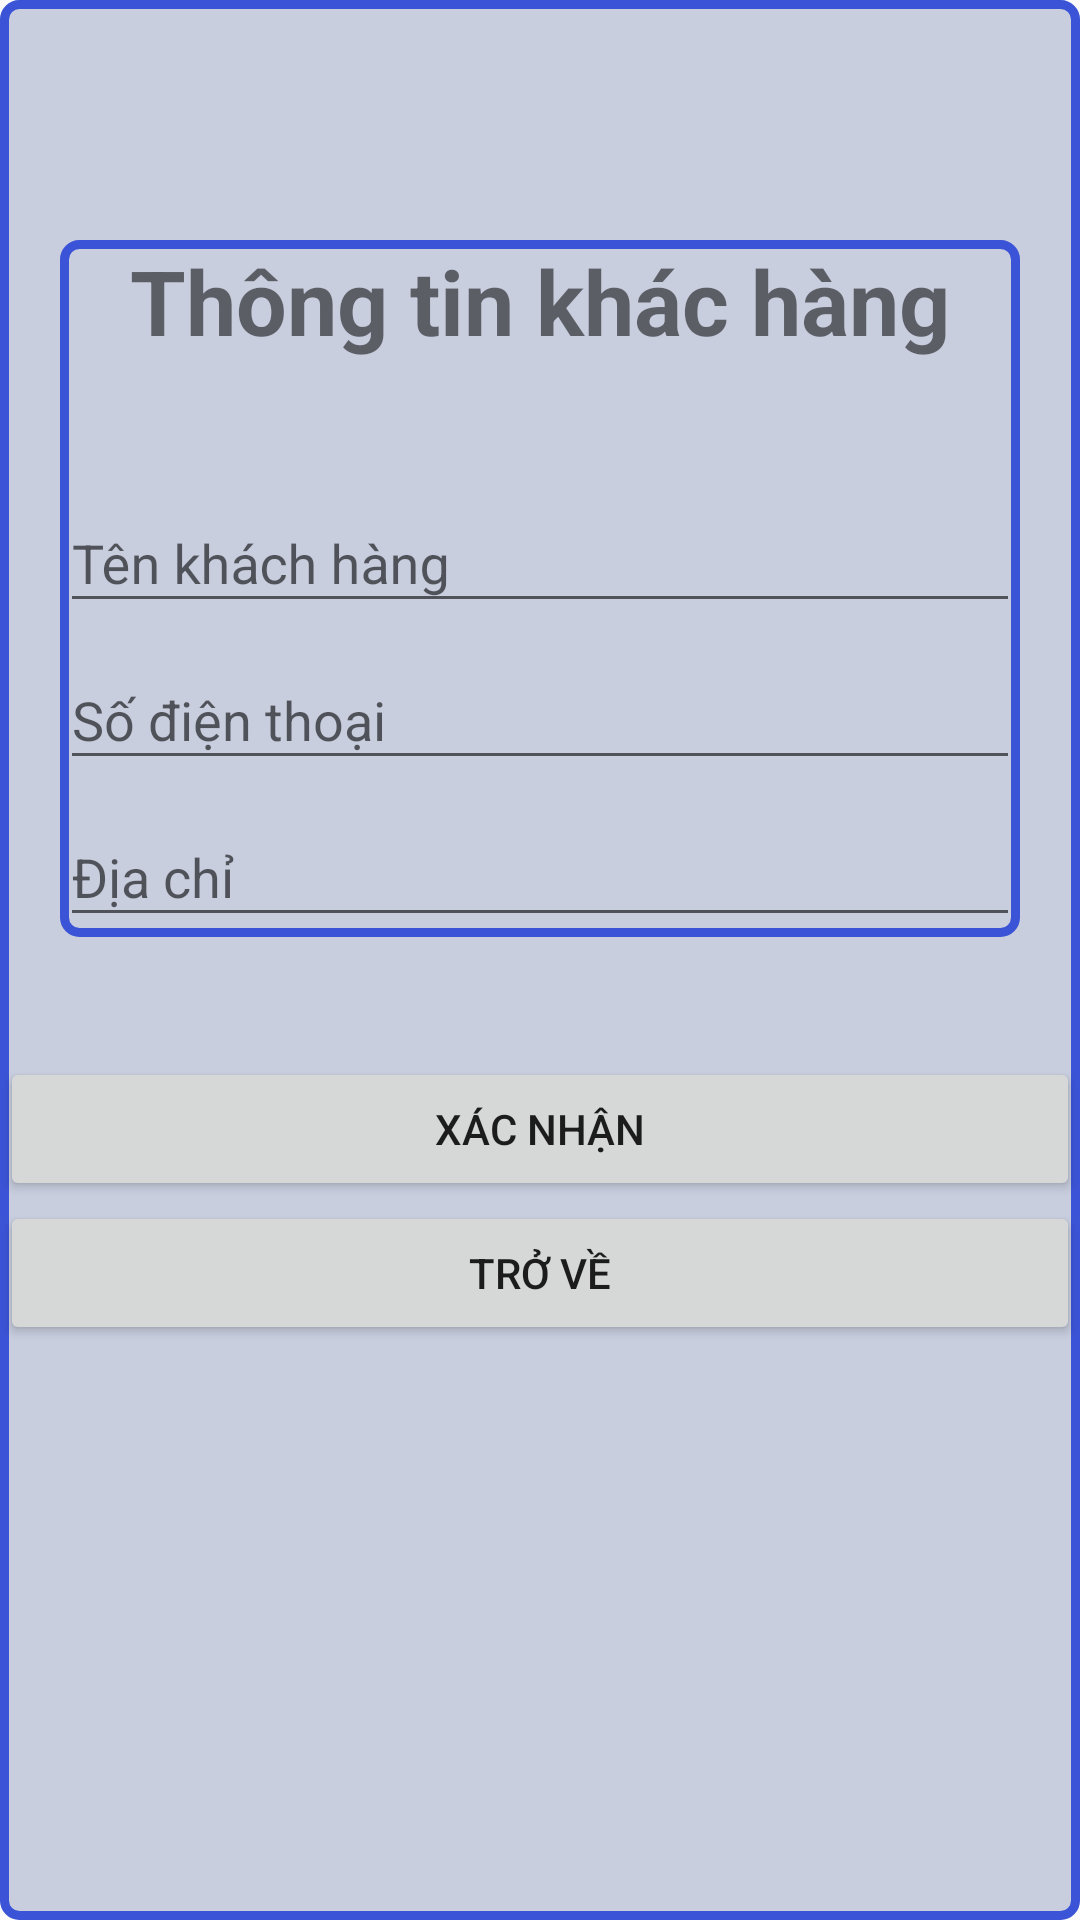

The Android layout XML behind this screen, and the referenced resources:
<!-- AndroidManifest.xml: application theme Theme.HKAShop -->
<!-- res/layout/activity_information.xml -->
<?xml version="1.0" encoding="utf-8"?>
<LinearLayout xmlns:android="http://schemas.android.com/apk/res/android"
    xmlns:app="http://schemas.android.com/apk/res-auto"
    xmlns:tools="http://schemas.android.com/tools"
    android:layout_width="match_parent"
    android:layout_height="match_parent"
    tools:context=".activity.InformationActivity"
    android:orientation="vertical"
    android:background="@drawable/border"
    >
<LinearLayout
    android:background="@drawable/border"
    android:layout_marginRight="20dp"
    android:layout_marginBottom="40dp"
    android:layout_marginTop="80dp"
    android:layout_marginLeft="20dp"
    android:layout_width="match_parent"
    android:layout_height="wrap_content"
    android:orientation="vertical">
    <TextView
        android:textAlignment="center"
        android:textSize="30dp"
        android:textStyle="bold"
        android:text="Thông tin khác hàng"
        android:layout_width="match_parent"
        android:layout_height="wrap_content"/>
    <com.google.android.material.textfield.TextInputLayout
        android:layout_marginTop="35dp"
        android:layout_width="match_parent"
        android:layout_height="wrap_content">
        <EditText
            android:id="@+id/edittext_name"
            android:layout_width="match_parent"
            android:layout_height="wrap_content"
            android:hint="Tên khách hàng"
            android:inputType="text"/>

    </com.google.android.material.textfield.TextInputLayout>
    <com.google.android.material.textfield.TextInputLayout

        android:layout_width="match_parent"
        android:layout_height="wrap_content">
        <EditText
            android:id="@+id/edittext_phone"
            android:layout_width="match_parent"
            android:layout_height="wrap_content"
            android:hint="Số điện thoại"
            android:inputType="phone"/>

    </com.google.android.material.textfield.TextInputLayout>
    <com.google.android.material.textfield.TextInputLayout

        android:layout_width="match_parent"
        android:layout_height="wrap_content">
        <EditText
            android:id="@+id/edittext_address"
            android:layout_width="match_parent"
            android:layout_height="wrap_content"
            android:hint="Địa chỉ"
            android:inputType = "text"/>

    </com.google.android.material.textfield.TextInputLayout>

</LinearLayout>
    <LinearLayout
        android:layout_width="match_parent"
        android:layout_height="wrap_content"
        android:orientation="vertical">
        <Button
            android:id="@+id/btn_confirm"
            android:layout_width="match_parent"
            android:layout_height="wrap_content"
            android:text="Xác nhận"
            ></Button>
        <Button
            android:id="@+id/btn_back"
            android:layout_width="match_parent"
            android:layout_height="wrap_content"
            android:text="Trở về"
            ></Button>
    </LinearLayout>
</LinearLayout>
<!-- resources referenced by this layout -->
<resources>
  <!-- drawable border (drawable) -->
  <?xml version="1.0" encoding="utf-8"?>
  <shape xmlns:android="http://schemas.android.com/apk/res/android"
      android:shape="rectangle">
  <solid android:color="#C9CEDF"/>
      <corners android:radius="5dp"/>
      <stroke android:width="3dp"
          android:color="#3B53D6"/>
  </shape>
  <style name="Theme.HKAShop" parent="Theme.AppCompat.Light" />
</resources>
